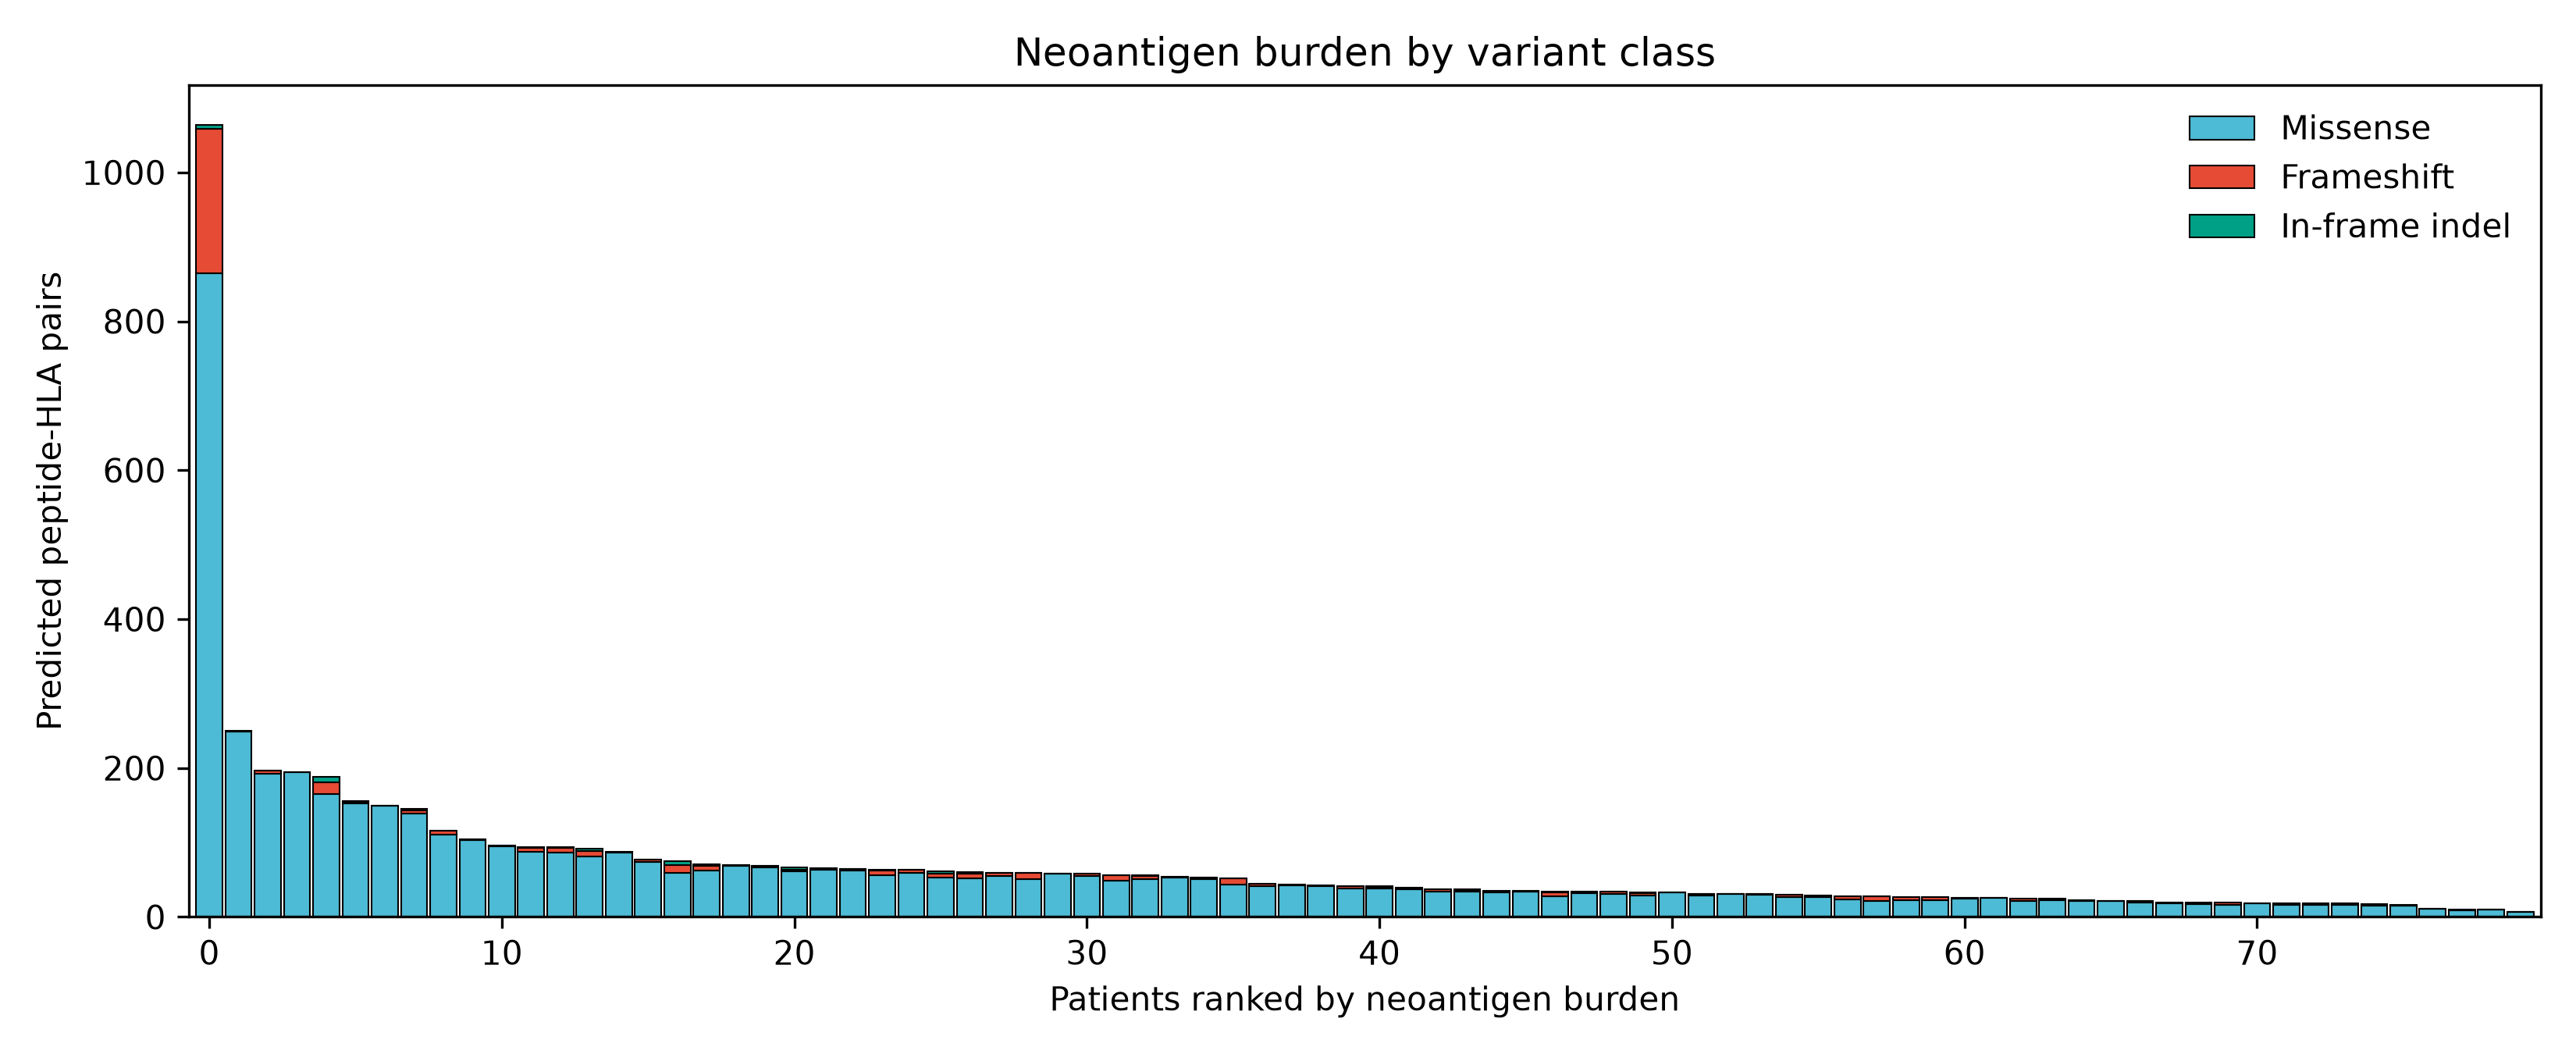

The file beside this chart, header and first rows:
rank	patient_id	peptide_hla_pairs	unique_peptides	neoantigen_variants	missense_pairs	frameshift_pairs	inframe_pairs	other_pairs
1	TCGA-BH-A18G	1064	1064	1053	865	193	6	0
2	TCGA-C8-A1HM	250	250	248	249	0	1	0
3	TCGA-A8-A09G	197	197	196	192	5	0	0
4	TCGA-A2-A0CX	195	194	194	195	0	0	0
5	TCGA-BH-A0BZ	188	188	187	165	16	7	0
6	TCGA-A2-A0EQ	156	155	153	153	2	1	0
7	TCGA-A8-A0A7	149	149	149	149	0	0	0
8	TCGA-BH-A18V	145	145	144	139	4	2	0
9	TCGA-C8-A12P	116	116	116	111	5	0	0
10	TCGA-E2-A159	104	104	104	103	1	0	0
11	TCGA-A2-A04W	96	96	96	95	1	0	0
12	TCGA-BH-A0EE	94	94	93	88	5	1	0
13	TCGA-BH-A18U	94	94	90	86	7	1	0
14	TCGA-AN-A0AR	92	92	89	81	8	3	0
15	TCGA-E2-A152	88	88	88	87	0	1	0
16	TCGA-E2-A14V	77	77	77	74	3	0	0
17	TCGA-E2-A14W	75	75	74	59	11	5	0
18	TCGA-A2-A0D2	71	71	69	62	7	2	0
19	TCGA-C8-A12Q	70	70	70	69	1	0	0
20	TCGA-A7-A0CE	69	69	68	67	2	0	0
21	TCGA-E2-A158	67	67	67	61	2	4	0
22	TCGA-E2-A14N	66	66	63	63	2	1	0
23	TCGA-BH-A18T	64	64	64	62	2	0	0
24	TCGA-AN-A0AL	63	62	62	56	6	1	0
25	TCGA-AN-A0FV	63	63	63	59	4	0	0
26	TCGA-C8-A12L	61	61	60	53	5	3	0
27	TCGA-AN-A0AJ	60	60	59	52	6	2	0
28	TCGA-BH-A0B4	59	59	58	55	4	0	0
29	TCGA-BH-A18Q	59	59	58	51	8	0	0
30	TCGA-AR-A1AO	58	58	57	58	0	0	0
31	TCGA-E2-A15M	58	58	56	55	3	0	0
32	TCGA-AN-A04C	56	56	55	49	7	0	0
33	TCGA-E2-A14P	56	56	55	51	4	1	0
34	TCGA-A8-A076	54	54	54	53	1	0	0
35	TCGA-E2-A150	53	53	53	51	2	0	0
36	TCGA-AR-A0TY	52	52	52	43	9	0	0
37	TCGA-C8-A135	45	45	45	41	4	0	0
38	TCGA-E2-A15A	44	44	44	42	2	0	0
39	TCGA-AO-A12D	42	42	42	41	1	0	0
40	TCGA-B6-A1KF	41	41	40	38	3	0	0
41	TCGA-BH-A0BL	41	41	41	38	2	1	0
42	TCGA-E2-A155	39	39	39	37	2	0	0
43	TCGA-E2-A15G	37	37	37	34	3	0	0
44	TCGA-E2-A1AZ	37	37	37	34	2	1	0
45	TCGA-C8-A1HI	35	35	35	33	1	1	0
46	TCGA-E2-A1B1	35	35	35	34	0	1	0
47	TCGA-A2-A0D1	34	34	34	28	5	1	0
48	TCGA-AR-A1AR	34	34	34	32	2	0	0
49	TCGA-BH-A18F	34	34	34	31	3	0	0
50	TCGA-C8-A1HG	33	33	31	29	3	1	0
51	TCGA-E2-A1B0	33	33	33	33	0	0	0
52	TCGA-A8-A08G	31	31	30	29	2	0	0
53	TCGA-AO-A0JE	31	31	31	31	0	0	0
54	TCGA-C8-A137	31	31	31	30	1	0	0
55	TCGA-BH-A0B3	30	30	30	27	3	0	0
56	TCGA-E2-A14Y	29	29	28	27	2	0	0
57	TCGA-AO-A03P	28	28	28	24	4	0	0
58	TCGA-AR-A1AQ	28	28	28	21	7	0	0
59	TCGA-E2-A15C	27	27	27	23	4	0	0
60	TCGA-E2-A15H	27	27	26	23	4	0	0
... 20 more rows
